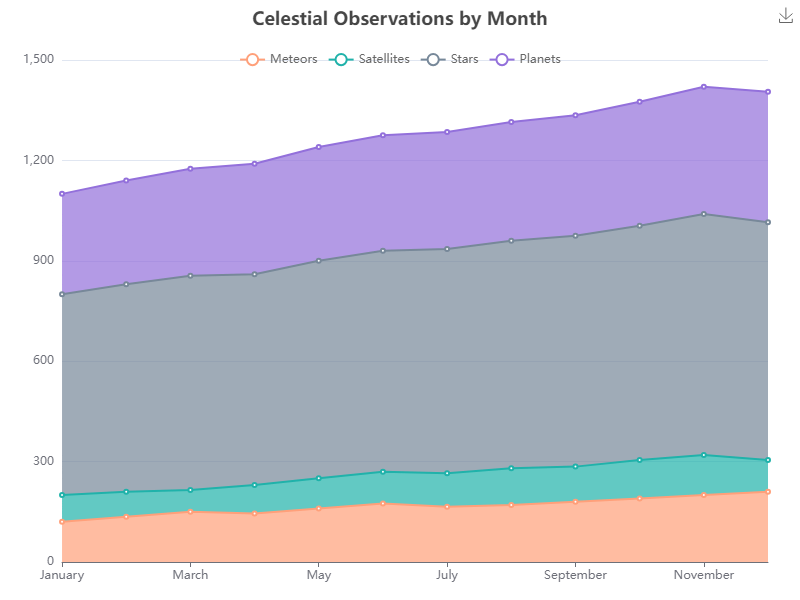

The data file committed next to this chart (first rows):
Month, Meteors, Satellites, Stars, Planets
January, 120, 80, 600, 300
February, 135, 75, 620, 310
March, 150, 65, 640, 320
April, 145, 85, 630, 330
May, 160, 90, 650, 340
June, 175, 95, 660, 345
July, 165, 100, 670, 350
August, 170, 110, 680, 355
September, 180, 105, 690, 360
October, 190, 115, 700, 370
November, 200, 120, 720, 380
December, 210, 95, 710, 390
